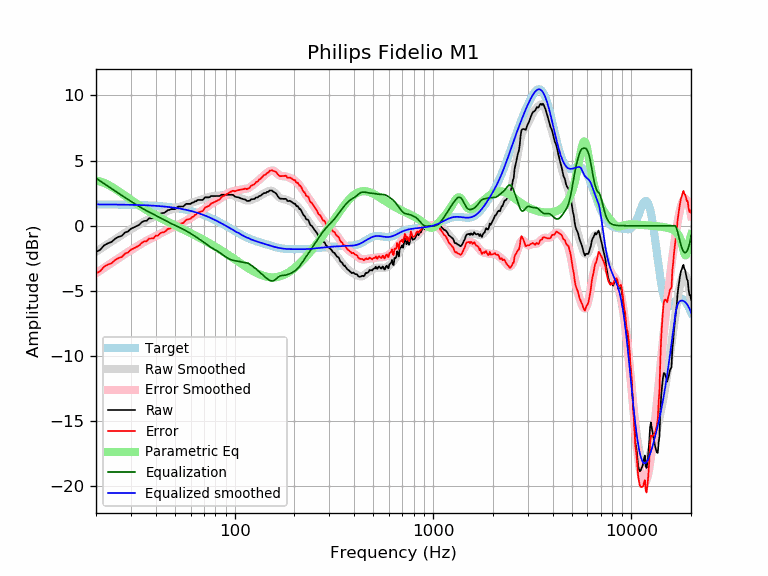

The table this chart was drawn from, first rows:
frequency, raw, error, smoothed, error_smoothed, equalization, parametric_eq, equalized_raw, equalized_smoothed, target
20, -2.02, -3.66, -2.00, -3.64, 3.64, 3.48, 1.62, 1.64, 1.64
21, -1.84, -3.48, -1.79, -3.43, 3.43, 3.40, 1.59, 1.64, 1.64
22, -1.50, -3.14, -1.59, -3.22, 3.22, 3.29, 1.72, 1.64, 1.64
23, -1.34, -2.97, -1.39, -3.02, 3.02, 3.15, 1.68, 1.63, 1.63
24, -1.24, -2.87, -1.20, -2.83, 2.83, 2.99, 1.60, 1.63, 1.63
25, -0.99, -2.62, -1.03, -2.66, 2.66, 2.82, 1.66, 1.63, 1.63
26, -0.85, -2.47, -0.86, -2.49, 2.49, 2.65, 1.64, 1.62, 1.62
27, -0.78, -2.40, -0.70, -2.32, 2.32, 2.48, 1.55, 1.62, 1.62
28, -0.52, -2.14, -0.55, -2.17, 2.17, 2.31, 1.65, 1.62, 1.62
29, -0.43, -2.05, -0.41, -2.02, 2.02, 2.15, 1.58, 1.61, 1.61
30, -0.23, -1.84, -0.27, -1.87, 1.87, 1.99, 1.64, 1.61, 1.61
31, -0.13, -1.73, -0.13, -1.74, 1.74, 1.84, 1.60, 1.60, 1.60
32, -0.03, -1.63, -0.01, -1.60, 1.60, 1.70, 1.57, 1.60, 1.60
33, 0.07, -1.52, 0.11, -1.48, 1.48, 1.56, 1.55, 1.59, 1.59
34, 0.27, -1.31, 0.22, -1.36, 1.36, 1.44, 1.63, 1.58, 1.58
35, 0.37, -1.20, 0.32, -1.25, 1.25, 1.32, 1.62, 1.58, 1.58
36, 0.38, -1.19, 0.42, -1.15, 1.15, 1.20, 1.53, 1.57, 1.57
37, 0.57, -0.99, 0.50, -1.06, 1.06, 1.09, 1.63, 1.56, 1.56
38, 0.57, -0.98, 0.58, -0.97, 0.97, 0.99, 1.54, 1.55, 1.55
39, 0.58, -0.96, 0.66, -0.88, 0.88, 0.89, 1.46, 1.54, 1.54
40, 0.77, -0.76, 0.74, -0.79, 0.79, 0.80, 1.57, 1.53, 1.53
41, 0.75, -0.76, 0.81, -0.71, 0.71, 0.71, 1.46, 1.52, 1.52
42, 0.91, -0.59, 0.88, -0.62, 0.62, 0.62, 1.53, 1.51, 1.51
43, 0.97, -0.52, 0.95, -0.54, 0.54, 0.54, 1.51, 1.49, 1.49
44, 0.98, -0.49, 1.02, -0.46, 0.46, 0.46, 1.44, 1.48, 1.48
45, 1.08, -0.39, 1.09, -0.38, 0.38, 0.38, 1.45, 1.46, 1.46
46, 1.20, -0.25, 1.15, -0.30, 0.30, 0.31, 1.50, 1.45, 1.45
47, 1.22, -0.21, 1.20, -0.23, 0.23, 0.23, 1.45, 1.43, 1.43
48, 1.28, -0.14, 1.25, -0.16, 0.16, 0.16, 1.44, 1.42, 1.42
49, 1.28, -0.12, 1.30, -0.10, 0.10, 0.10, 1.38, 1.40, 1.40
50, 1.28, -0.10, 1.34, -0.04, 0.04, 0.03, 1.31, 1.38, 1.38
51, 1.38, 0.02, 1.38, 0.02, -0.02, -0.03, 1.35, 1.36, 1.36
52, 1.48, 0.14, 1.42, 0.08, -0.08, -0.10, 1.39, 1.34, 1.34
53, 1.48, 0.16, 1.46, 0.14, -0.14, -0.16, 1.33, 1.32, 1.32
54, 1.48, 0.18, 1.50, 0.21, -0.21, -0.22, 1.27, 1.29, 1.29
55, 1.48, 0.21, 1.54, 0.27, -0.27, -0.28, 1.21, 1.27, 1.27
56, 1.58, 0.33, 1.58, 0.33, -0.33, -0.34, 1.25, 1.25, 1.25
57, 1.68, 0.46, 1.62, 0.39, -0.39, -0.40, 1.28, 1.22, 1.22
58, 1.68, 0.48, 1.65, 0.46, -0.46, -0.45, 1.22, 1.19, 1.19
59, 1.68, 0.51, 1.69, 0.53, -0.53, -0.51, 1.15, 1.17, 1.17
60, 1.68, 0.54, 1.73, 0.59, -0.59, -0.57, 1.09, 1.14, 1.14
61, 1.78, 0.67, 1.77, 0.66, -0.66, -0.62, 1.12, 1.11, 1.11
62, 1.78, 0.70, 1.81, 0.73, -0.73, -0.68, 1.05, 1.08, 1.08
63, 1.88, 0.83, 1.85, 0.80, -0.80, -0.73, 1.08, 1.05, 1.05
64, 1.88, 0.86, 1.89, 0.87, -0.87, -0.78, 1.01, 1.02, 1.02
65, 1.98, 0.99, 1.92, 0.94, -0.94, -0.84, 1.04, 0.99, 0.99
66, 1.98, 1.03, 1.96, 1.00, -1.00, -0.89, 0.98, 0.95, 0.95
67, 1.98, 1.06, 1.99, 1.07, -1.07, -0.94, 0.91, 0.92, 0.92
68, 1.98, 1.10, 2.02, 1.14, -1.14, -1.00, 0.84, 0.88, 0.88
69, 1.98, 1.13, 2.05, 1.20, -1.20, -1.05, 0.78, 0.85, 0.85
70, 2.08, 1.27, 2.09, 1.27, -1.27, -1.10, 0.81, 0.81, 0.81
71, 2.18, 1.40, 2.12, 1.34, -1.34, -1.15, 0.84, 0.78, 0.78
72, 2.18, 1.44, 2.15, 1.41, -1.41, -1.20, 0.77, 0.74, 0.74
73, 2.18, 1.48, 2.18, 1.48, -1.48, -1.26, 0.70, 0.70, 0.70
74, 2.18, 1.52, 2.21, 1.55, -1.55, -1.31, 0.63, 0.66, 0.66
75, 2.21, 1.58, 2.23, 1.61, -1.61, -1.36, 0.60, 0.62, 0.62
76, 2.28, 1.70, 2.25, 1.67, -1.67, -1.41, 0.62, 0.59, 0.59
77, 2.28, 1.74, 2.26, 1.72, -1.72, -1.46, 0.56, 0.55, 0.55
78, 2.28, 1.78, 2.27, 1.77, -1.77, -1.51, 0.52, 0.51, 0.51
79, 2.28, 1.82, 2.28, 1.81, -1.81, -1.56, 0.47, 0.47, 0.47
... 553 more rows
